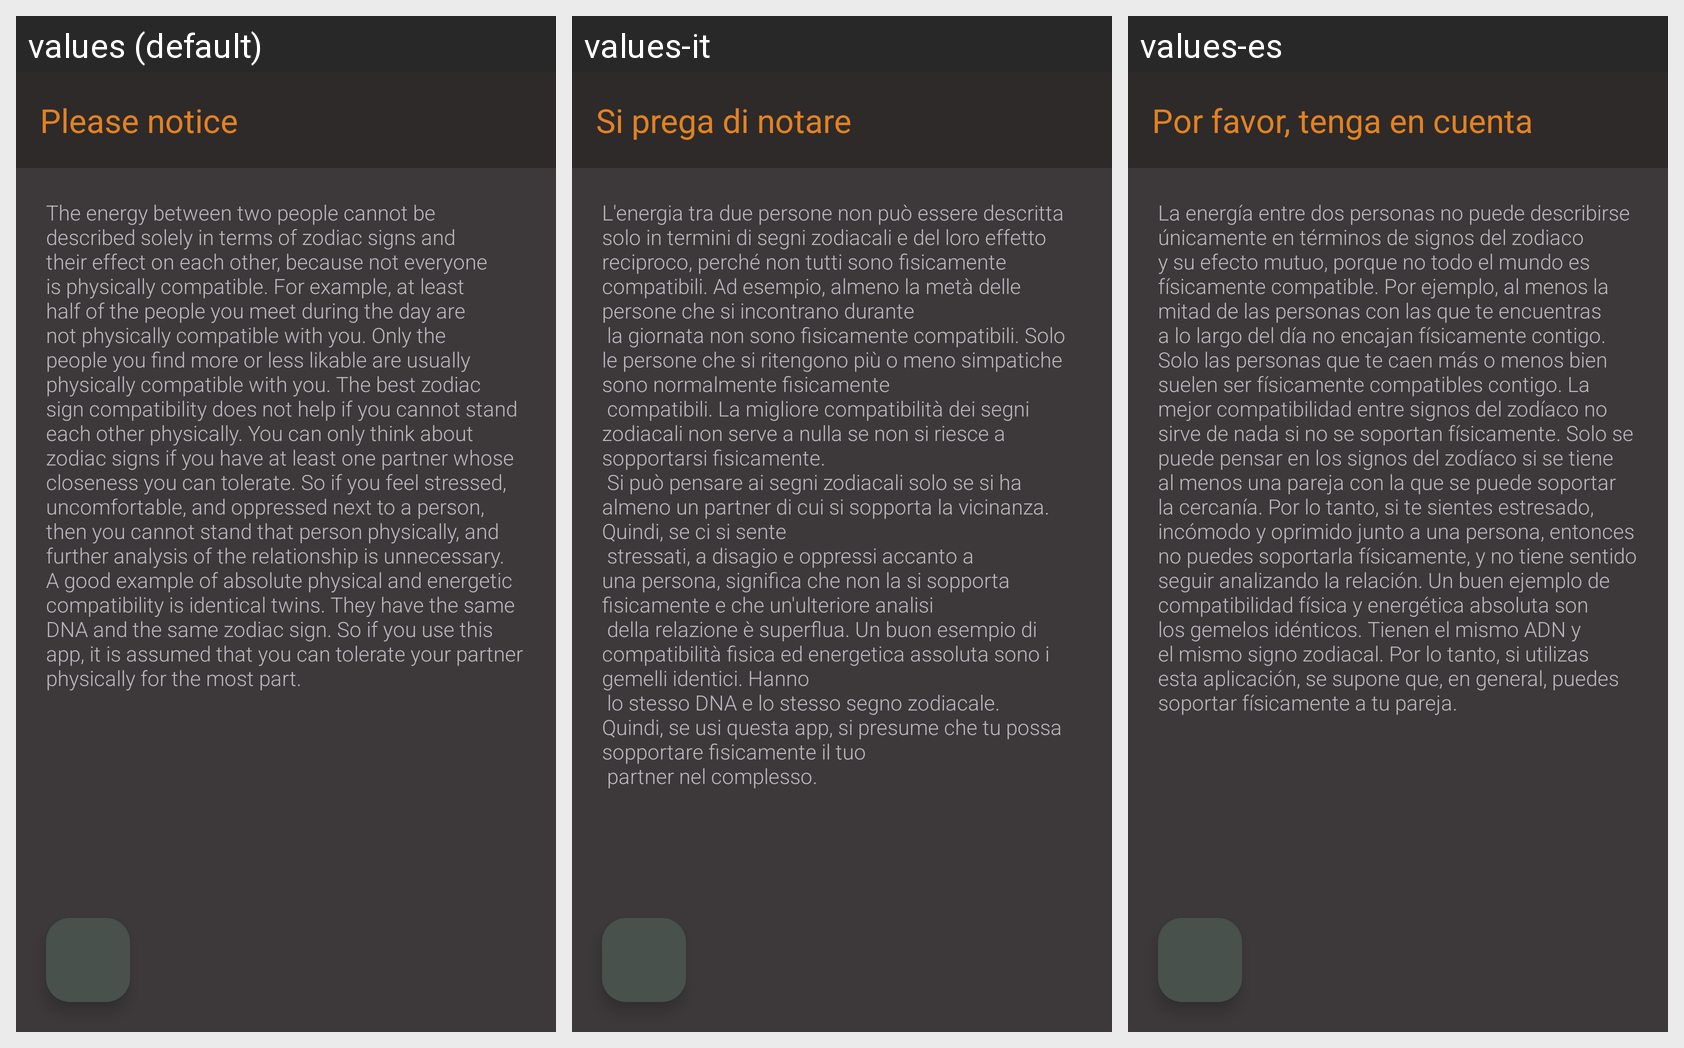

For this localized Android screen grid, give each drawn string resource with its value in every locale shown.
Android screen res/layout/warning_layout.xml rendered under 3 locales, left to right: values (default), values-it, values-es. Device: Nexus 5 (rendered at 1080×1920; each locale shown at half size, 540×960, under a caption strip naming it); theme Theme.SternzeichenApp.
Other locales in the repository, not shown: values-de, values-fr, values-ru.
Strings drawn on this screen, with the default value and each locale's value (text and hints the layout hard-codes, and strings that could not be matched under every locale, appear in the picture but are not listed):

warning_toolbar_text
  values: Please notice
  values-it: Si prega di notare
  values-es: Por favor, tenga en cuenta

warning_text
  values: The energy between two people cannot be described solely in terms of zodiac signs and their effect on each other, because not everyone is physically compatible. For example, at least half of the people you meet during the day are not physically compatible with you. Only the people you find more or less likable are usually physically compatible with you. The best zodiac sign compatibility does not …[clipped]
  values-it: L'energia tra due persone non può essere descritta solo in termini di segni zodiacali e del loro effetto reciproco, perché non tutti sono fisicamente compatibili. Ad esempio, almeno la metà delle persone che si incontrano durante
       la giornata non sono fisicamente compatibili. Solo le persone che si ritengono più o meno simpatiche sono normalmente fisicamente
       compatibili. La migliore …[clipped]
  values-es: La energía entre dos personas no puede describirse únicamente en términos de signos del zodiaco y su efecto mutuo, porque no todo el mundo es físicamente compatible. Por ejemplo, al menos la mitad de las personas con las que te encuentras a lo largo del día no encajan físicamente contigo. Solo las personas que te caen más o menos bien suelen ser físicamente compatibles contigo. La mejor …[clipped]
